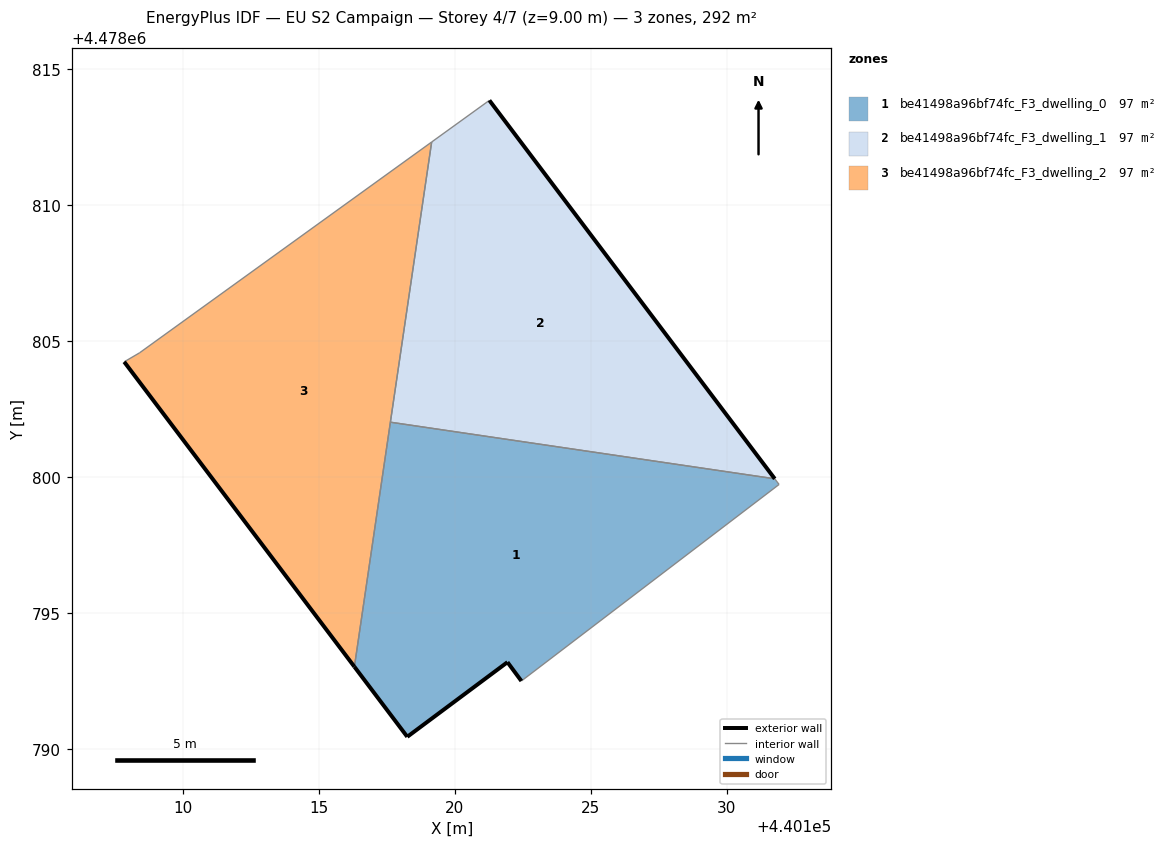
=== STOREY PLAN SPEC (per zone: floor XY polygon, exterior-wall plan segments, windows/doors) ===
zone 1: be41498a96bf74fc_F3_dwelling_0  (97.2 m²)
  floor: (440131.93, 4478799.72) (440131.77, 4478799.93) (440117.63, 4478802.01) (440116.31, 4478793.02) (440118.26, 4478790.44) (440121.94, 4478793.19) (440122.45, 4478792.50)
  exterior wall: (440122.45, 4478792.50) – (440121.94, 4478793.19)  [0.9 m]
  exterior wall: (440121.94, 4478793.19) – (440118.26, 4478790.44)  [4.6 m]
  exterior wall: (440118.26, 4478790.44) – (440116.31, 4478793.02)  [3.2 m]
  interior walls: 4
zone 2: be41498a96bf74fc_F3_dwelling_1  (97.2 m²)
  floor: (440131.77, 4478799.93) (440121.28, 4478813.85) (440119.15, 4478812.32) (440117.63, 4478802.01)
  exterior wall: (440121.28, 4478813.85) – (440131.77, 4478799.93)  [17.4 m]
  interior walls: 3
zone 3: be41498a96bf74fc_F3_dwelling_2  (97.2 m²)
  floor: (440116.31, 4478793.02) (440119.15, 4478812.32) (440108.41, 4478804.56) (440107.84, 4478804.23)
  exterior wall: (440116.31, 4478793.02) – (440107.84, 4478804.23)  [14.1 m]
  interior walls: 4

=== DERIVED (storey summary) ===
Building: EU S2 Campaign
Storey: 4 of 7  (floor level z = 9.00 m)
Storey gross floor area: 291.7 m²
Zones on this storey: 3
  - be41498a96bf74fc_F3_dwelling_0: floor 97.2 m²; exterior wall 8.7 m (26.1 m²); WWR 0.0%
  - be41498a96bf74fc_F3_dwelling_1: floor 97.2 m²; exterior wall 17.4 m (52.3 m²); WWR 0.0%
  - be41498a96bf74fc_F3_dwelling_2: floor 97.2 m²; exterior wall 14.1 m (42.2 m²); WWR 0.0%
Zone adjacency (shared interzone walls):
  - be41498a96bf74fc_F3_dwelling_0 ↔ be41498a96bf74fc_F3_dwelling_1
  - be41498a96bf74fc_F3_dwelling_0 ↔ be41498a96bf74fc_F3_dwelling_2
  - be41498a96bf74fc_F3_dwelling_1 ↔ be41498a96bf74fc_F3_dwelling_2